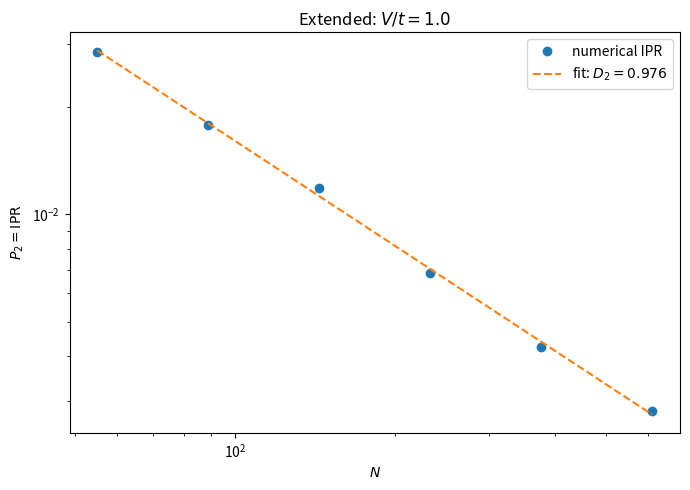

Python code for this plot: (Note: this script raises an exception after producing the figure.)
import numpy as np
import matplotlib.pyplot as plt


def aubry_andre_hamiltonian(N, t, V, beta, phi=0.0):

    n = np.arange(N)

    onsite = V * np.cos(
        2 * np.pi * beta * n + phi
    )

    H = np.diag(onsite)

    for i in range(N - 1):
        H[i, i + 1] = -t
        H[i + 1, i] = -t

    return H


def state_near_zero(H):

    energies, states = np.linalg.eigh(H)

    alpha = np.argmin(
        np.abs(energies)
    )

    return states[:, alpha]


def ipr(psi):

    return np.sum(
        np.abs(psi) ** 4
    )


# Fibonacci system sizes
sizes = np.array([
    55,
    89,
    144,
    233,
    377,
    610,
])

t = 1.0

beta = (
    np.sqrt(5) - 1
) / 2

phi = 0.0

V_values = {
    "extended": 1.0,
    "critical": 2.0,
    "localized": 3.0,
}


for name, V in V_values.items():

    ipr_values = []

    for N in sizes:

        print(
            f"{name:10s} "
            f"N={N:4d}"
        )

        H = aubry_andre_hamiltonian(
            N=N,
            t=t,
            V=V,
            beta=beta,
            phi=phi,
        )

        psi = state_near_zero(H)

        I = ipr(psi)

        ipr_values.append(I)

    ipr_values = np.array(
        ipr_values
    )

    # log(IPR) = -D2 log(N) + constant
    coefficients = np.polyfit(
        np.log(sizes),
        np.log(ipr_values),
        1,
    )

    slope = coefficients[0]

    D2 = -slope

    print()
    print(
        f"{name}: D2 ≈ {D2:.4f}"
    )

    fitted_ipr = np.exp(
        np.polyval(
            coefficients,
            np.log(sizes),
        )
    )

    plt.figure(figsize=(7, 5))

    plt.loglog(
        sizes,
        ipr_values,
        "o",
        label="numerical IPR",
    )

    plt.loglog(
        sizes,
        fitted_ipr,
        "--",
        label=rf"fit: $D_2={D2:.3f}$",
    )

    plt.xlabel(r"$N$")
    plt.ylabel(r"$P_2 = \mathrm{IPR}$")

    plt.title(
        rf"{name.capitalize()}: "
        rf"$V/t={V/t:.1f}$"
    )

    plt.legend()

    plt.tight_layout()

    plt.savefig(
        f"outputs/stage5_D2_{name}.png",
        dpi=250,
    )

    plt.show()
